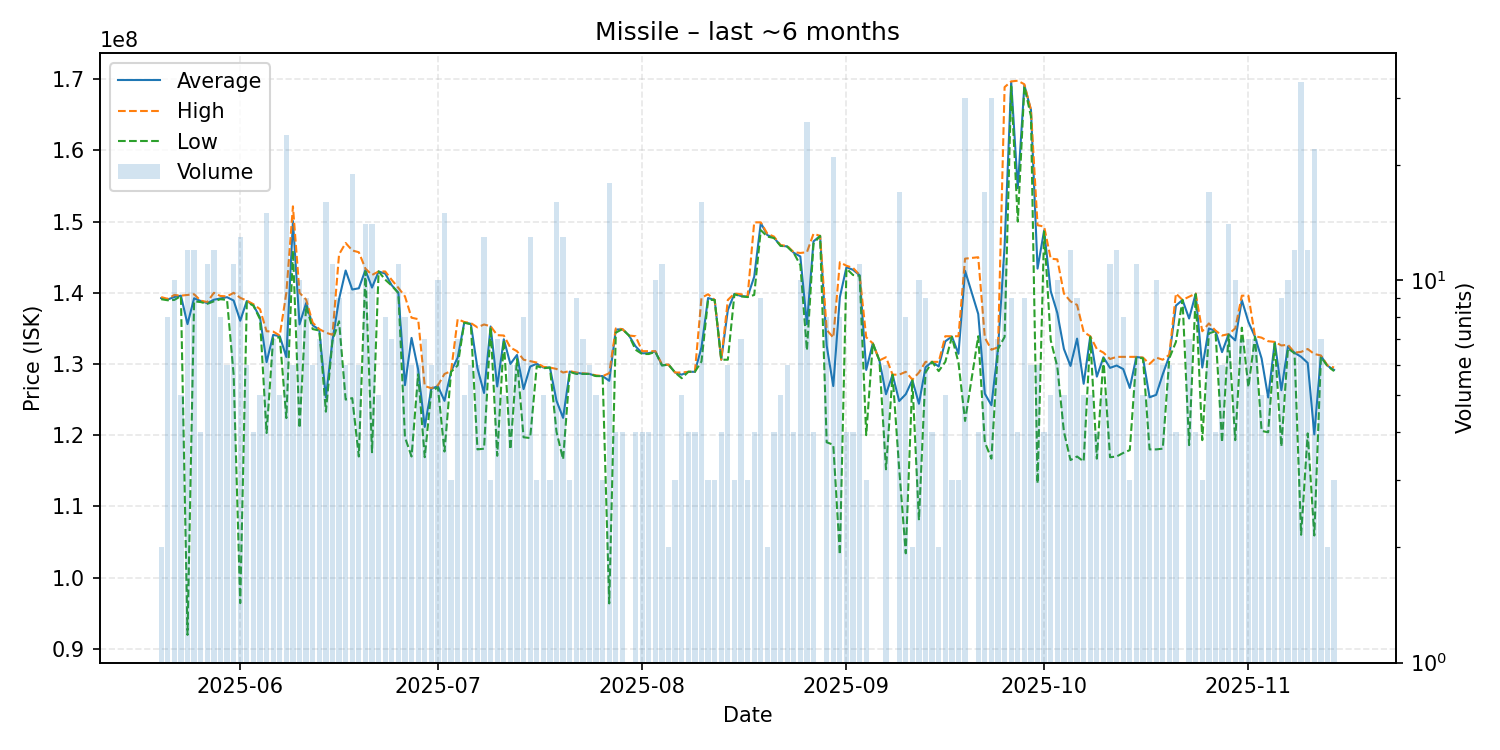

Source data for this figure (header and first rows):
date, average, highest, lowest, order_count, volume
2025-05-20, 139250000, 139400000, 139100000, 2, 2
2025-05-21, 139062500, 139150000, 138950000, 7, 8
2025-05-22, 139410000, 139700000, 139000000, 8, 10
2025-05-23, 139600000, 139600000, 139550000, 5, 5
2025-05-24, 135603333, 139700000, 91940000, 12, 12
2025-05-25, 139233333, 139800000, 138800000, 9, 12
2025-05-26, 138850000, 138900000, 138700000, 4, 4
2025-05-27, 138554545, 138700000, 138450000, 8, 11
2025-05-28, 139025000, 140000000, 138800000, 10, 12
2025-05-29, 139212500, 139550000, 139100000, 7, 8
2025-05-30, 139383333, 139500000, 139000000, 6, 6
2025-05-31, 138918182, 140000000, 128500000, 10, 11
2025-06-01, 136076923, 139300000, 96400000, 11, 13
2025-06-02, 138850000, 138900000, 138700000, 6, 6
2025-06-03, 138250000, 138400000, 138200000, 4, 4
2025-06-04, 136540000, 137700000, 136300000, 5, 5
2025-06-05, 130253333, 134600000, 120300000, 15, 15
2025-06-06, 134085714, 134550000, 133600000, 7, 7
2025-06-07, 133900000, 134000000, 133750000, 5, 5
2025-06-08, 130979167, 140000000, 122400000, 17, 24
2025-06-09, 150083333, 152150000, 145950000, 6, 6
2025-06-10, 135560000, 140000000, 121000000, 9, 10
2025-06-11, 138555556, 139050000, 138200000, 7, 9
2025-06-12, 135433333, 135800000, 134900000, 6, 6
2025-06-13, 134814286, 134900000, 134700000, 7, 7
2025-06-14, 125287500, 134400000, 123300000, 7, 16
2025-06-15, 133309091, 134100000, 133300000, 11, 11
2025-06-16, 139111111, 145400000, 136000000, 7, 9
2025-06-17, 143133333, 147000000, 125000000, 6, 6
2025-06-18, 140463158, 145950000, 125200000, 15, 19
2025-06-19, 140633333, 145700000, 117000000, 6, 6
2025-06-20, 143207143, 143400000, 143000000, 14, 14
2025-06-21, 140735714, 142500000, 117600000, 10, 14
2025-06-22, 143000000, 143000000, 143000000, 5, 5
2025-06-23, 142700000, 143000000, 141850000, 8, 8
2025-06-24, 141057143, 141800000, 141000000, 7, 7
2025-06-25, 140018182, 140700000, 139950000, 4, 11
2025-06-26, 127025000, 139500000, 119700000, 7, 8
2025-06-27, 133666667, 136500000, 117000000, 6, 6
2025-06-28, 129233333, 136300000, 128550000, 6, 6
2025-06-29, 121157143, 126900000, 116900000, 6, 7
2025-06-30, 126533333, 126600000, 126200000, 5, 6
2025-07-01, 126880000, 127000000, 126700000, 7, 10
2025-07-02, 124820000, 128600000, 117700000, 10, 15
2025-07-03, 128966667, 129000000, 128900000, 3, 3
2025-07-04, 130885714, 136300000, 129800000, 7, 7
2025-07-05, 135820000, 135900000, 135800000, 3, 5
2025-07-06, 135633333, 135750000, 135600000, 6, 6
2025-07-07, 129416667, 135150000, 118000000, 5, 6
2025-07-08, 125923077, 135550000, 118100000, 12, 13
2025-07-09, 135266667, 135300000, 135200000, 3, 3
2025-07-10, 126842857, 134050000, 117100000, 7, 7
2025-07-11, 133480000, 134000000, 133350000, 5, 5
2025-07-12, 130000000, 132300000, 118000000, 6, 6
2025-07-13, 131266667, 131800000, 130700000, 6, 6
2025-07-14, 126475000, 130600000, 119700000, 6, 8
2025-07-15, 129638462, 130400000, 119600000, 13, 13
2025-07-16, 130033333, 130200000, 129700000, 3, 3
2025-07-17, 129500000, 129600000, 129400000, 5, 5
2025-07-18, 129500000, 129500000, 129500000, 3, 3
... 118 more rows
